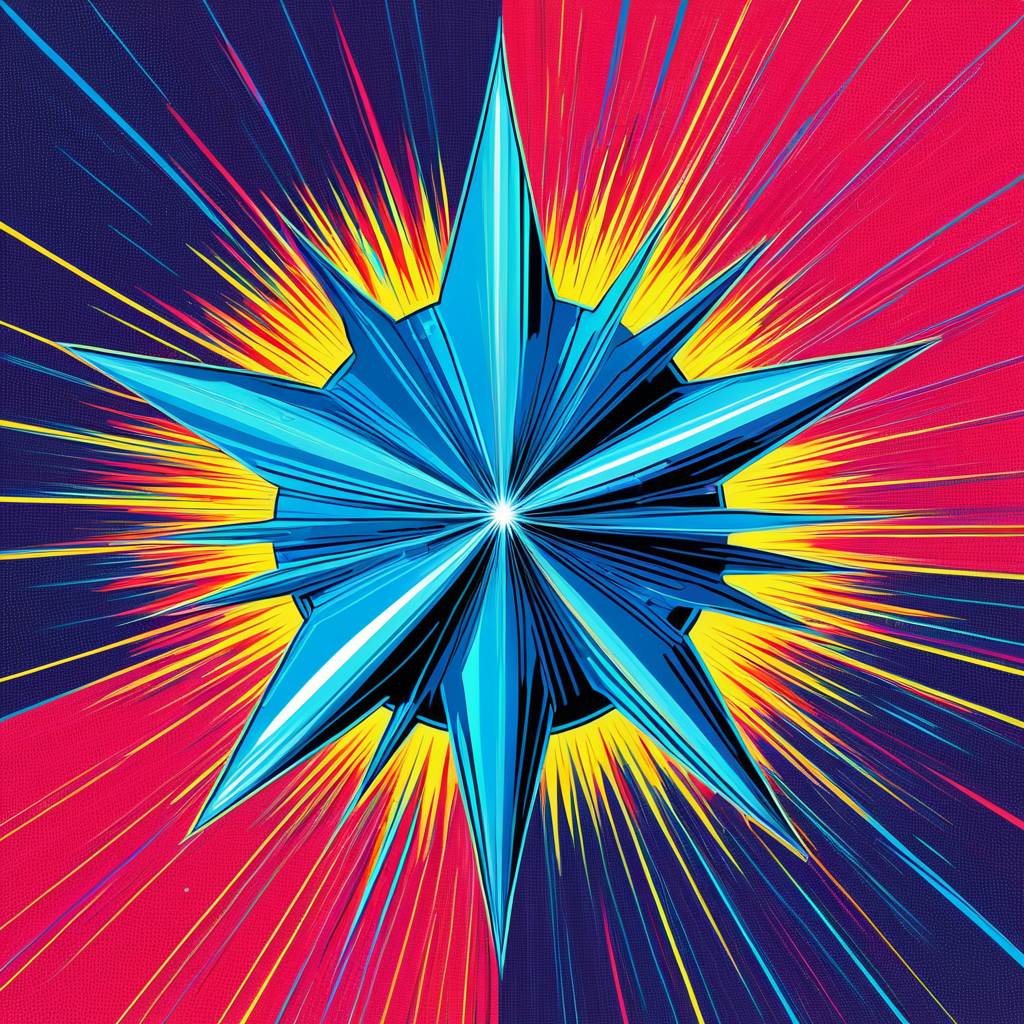
Generation parameters embedded in this image by AUTOMATIC1111 Stable Diffusion web UI or a fork of it (Forge, ...) (PNG 'parameters' text chunk):
Neutron star, (Postmodernism:1.1) (Pop art:1.3)
Negative prompt: bad hands, bad feet, bad faces, weird arms and legs, tattoo, statue, picture frame
Steps: 30, Sampler: DPM++ 2M, Schedule type: Karras, CFG scale: 7, Seed: 665790648, Size: 1024x1024, Model hash: 33e58e8668, Model: Juggernaut-XI-byRunDiffusion, Token merging ratio: 0.1, Version: v1.10.1